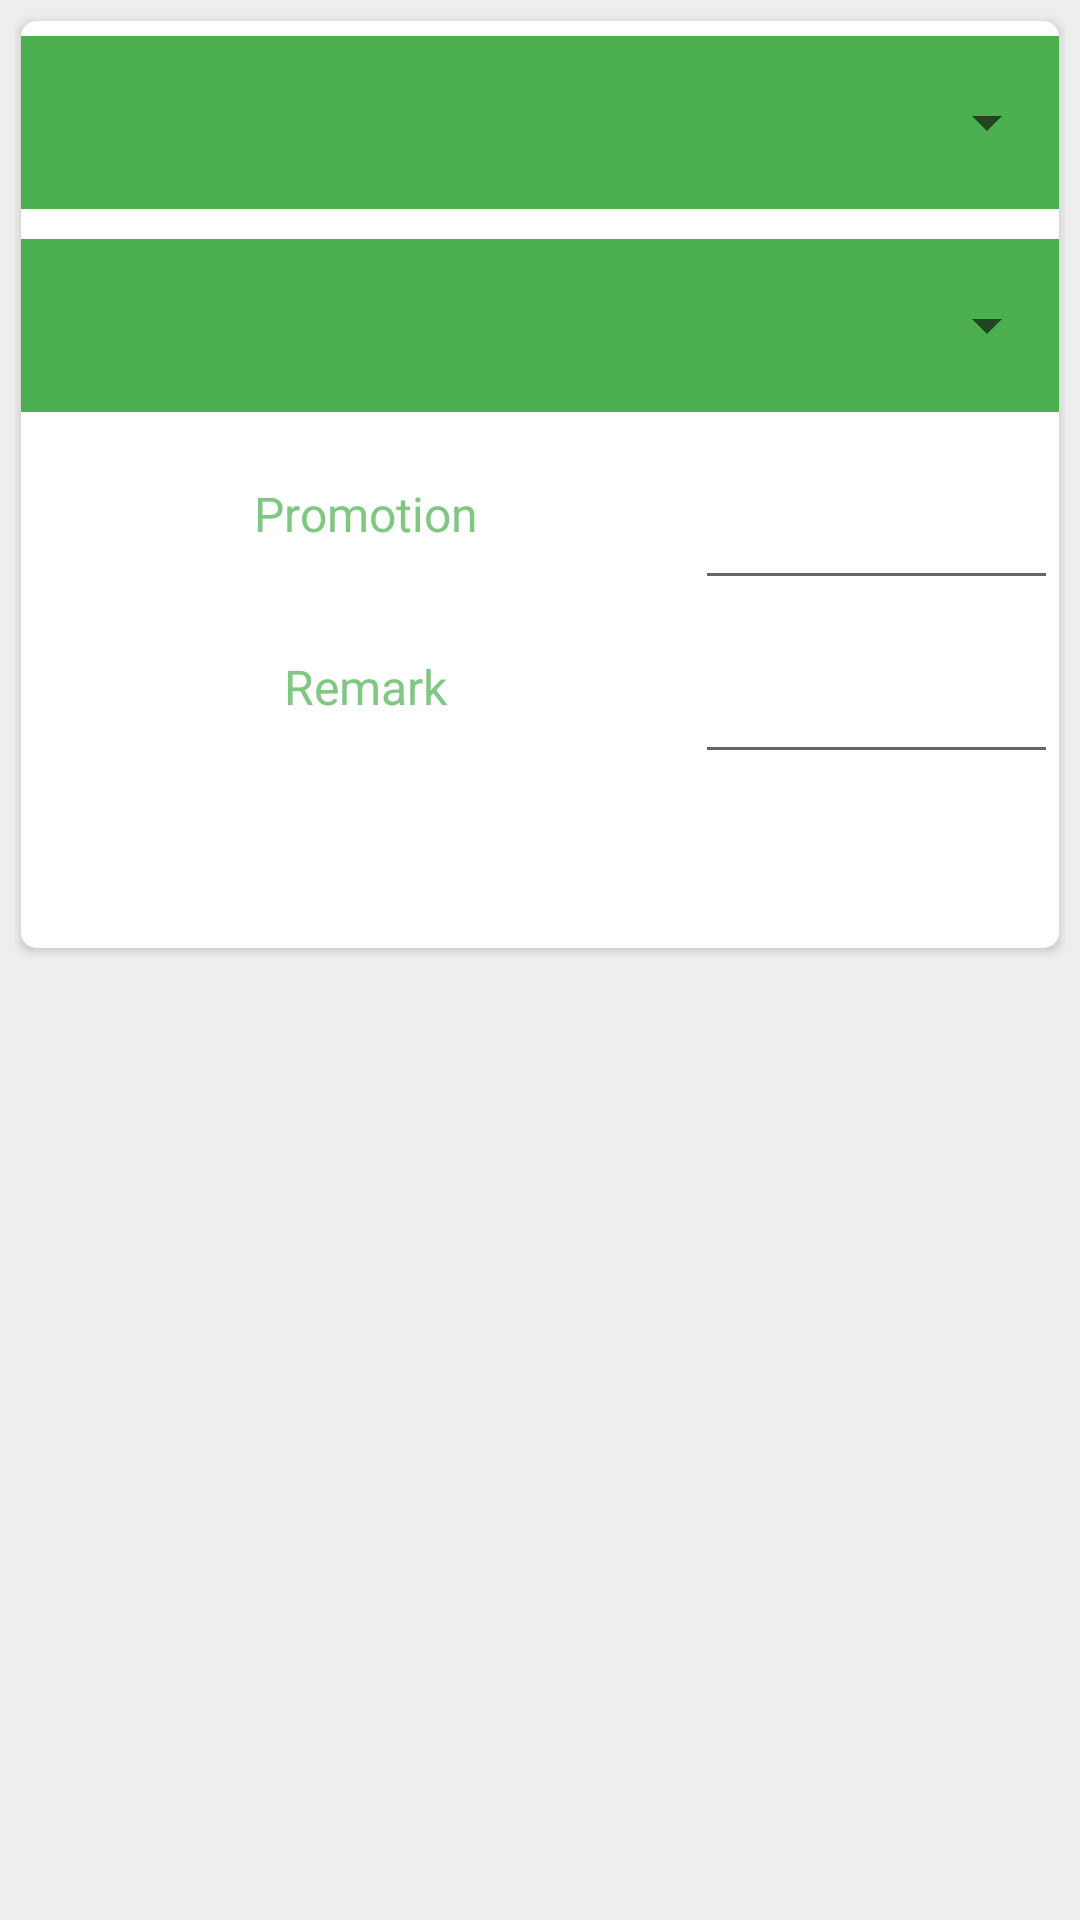

Produce the Android XML layout that renders to this screen, including the resource entries it uses.
<!-- AndroidManifest.xml: application theme AppTheme.NoActionBar -->
<!-- res/layout/content_competition_promotions.xml -->
<?xml version="1.0" encoding="utf-8"?>
<LinearLayout xmlns:android="http://schemas.android.com/apk/res/android"
    xmlns:app="http://schemas.android.com/apk/res-auto"
    xmlns:tools="http://schemas.android.com/tools"
    android:layout_width="match_parent"
    android:layout_height="match_parent"
    android:orientation="vertical"
    android:paddingBottom="@dimen/fab_margin"
    android:paddingLeft="@dimen/fab_margin"
    android:paddingRight="@dimen/fab_margin"
    android:paddingTop="@dimen/fab_margin"
    app:layout_behavior="@string/appbar_scrolling_view_behavior"
    tools:context="com.cpm.dailyentry.CompetitionPromotionsActivity"
    tools:showIn="@layout/activity_competition_promotions"
    android:background="@color/grey_background"
    android:weightSum="10">

    <android.support.v7.widget.CardView
        xmlns:card_view="http://schemas.android.com/apk/res-auto"
        android:id="@+id/card_view"
        android:layout_width="match_parent"
        android:layout_height="0dp"
        android:layout_weight="5"
        android:layout_marginLeft="2dp"
        android:layout_marginRight="2dp"
        android:layout_marginTop="2dp"
        card_view:cardBackgroundColor="@color/white"
        card_view:cardCornerRadius="5dp" >

        <LinearLayout
            android:layout_width="match_parent"
            android:layout_height="match_parent"
            android:weightSum="5"
            android:orientation="vertical">

            <RelativeLayout
                android:layout_width="match_parent"
                android:layout_marginTop="5dp"
                android:layout_marginBottom="5dp"
                android:layout_height="0dp"
                android:layout_weight="1"
                android:background="@color/primarycolor">
                <Spinner
                    android:id="@+id/spincategory"
                    android:layout_width="match_parent"
                    android:layout_height="match_parent"
                    />

            </RelativeLayout>

            <RelativeLayout
                android:layout_width="match_parent"
                android:layout_marginTop="5dp"
                android:layout_marginBottom="5dp"
                android:layout_height="0dp"
                android:layout_weight="1"
                android:background="@color/primarycolor">
                <Spinner
                    android:id="@+id/spincompany"
                    android:layout_width="match_parent"
                    android:layout_height="match_parent"
                    />

            </RelativeLayout>



            


            <LinearLayout
                android:layout_width="match_parent"
                android:layout_height="0dp"
                android:layout_weight="1"
                android:orientation="horizontal"
                android:weightSum="2" >

                <TextView
                    android:layout_width="0dp"
                    android:layout_height="match_parent"
                    android:layout_weight="1.3"
                    android:gravity="center"
                    android:paddingLeft="5dp"
                    android:text="Promotion"
                    android:textColor="@color/teal_dark"
                    android:textSize="16sp" />

                <EditText
                    android:id="@+id/etpromotion"
                    android:layout_width="0dp"
                    android:layout_height="match_parent"
                    android:textColor="@color/teal_dark"
                    android:layout_weight=".7"
                    android:textSize="15sp"
                    android:ems="10" >
                </EditText>
            </LinearLayout>


            <LinearLayout
                android:layout_width="match_parent"
                android:layout_height="0dp"
                android:layout_weight="1"
                android:orientation="horizontal"
                android:weightSum="2" >

                <TextView
                    android:layout_width="0dp"
                    android:layout_height="match_parent"
                    android:layout_weight="1.3"
                    android:gravity="center"
                    android:paddingLeft="5dp"
                    android:text="Remark"
                    android:textColor="@color/teal_dark"
                    android:textSize="16sp" />

                <EditText
                    android:id="@+id/etfaceup"
                    android:layout_width="0dp"
                    android:layout_height="match_parent"
                    android:textColor="@color/teal_dark"
                    android:layout_weight=".7"
                    android:ems="10"
                    android:textSize="15sp">
                </EditText>
            </LinearLayout>

            <RelativeLayout
                android:layout_width="match_parent"
                android:layout_height="0dp"
                android:layout_weight="1">

                <Button
                    android:id="@+id/btn_poi_save"
                    android:layout_width="wrap_content"
                    android:layout_height="wrap_content"
                    android:text="Save"
                    android:textColor="@color/white"
                    android:layout_centerInParent="true"
                    android:background="@drawable/btnsavebg"
                    android:layout_weight="1"/>

            </RelativeLayout>

        </LinearLayout>

    </android.support.v7.widget.CardView>

    <View
        android:layout_width="match_parent"
        android:layout_height="5dp"/>


    <LinearLayout
        android:id="@+id/headerpoi"
        android:layout_width="match_parent"
        android:layout_height="0dp"
        android:layout_weight="1"
        android:weightSum="4.5"
        android:orientation="horizontal"
        android:visibility="gone"
      >

        <TextView
            android:layout_width="0dp"
            android:layout_height="match_parent"
            android:layout_weight="1"
            android:gravity="center"
            android:text="Category"
            android:textSize="14sp"
            android:textStyle="bold"
            android:textColor="@color/white"
            android:background="@color/primarycolor"
            />

        <View
            android:layout_width="2dp"
            android:layout_height="match_parent"/>

        <TextView
            android:layout_width="0dp"
            android:layout_height="match_parent"
            android:layout_weight="1"
            android:gravity="center"
            android:text="Promotion"
            android:textSize="14sp"
            android:textStyle="bold"
            android:textColor="@color/white"
            android:background="@color/primarycolor"
            />


        <View
            android:layout_width="2dp"
            android:layout_height="match_parent"/>

        <TextView
            android:layout_width="0dp"
            android:layout_height="match_parent"
            android:layout_weight="1"
            android:gravity="center"
            android:text="Competitor"
            android:textSize="14sp"
            android:textStyle="bold"
            android:textColor="@color/white"
            android:background="@color/primarycolor"
            />

        <View
            android:layout_width="2dp"
            android:layout_height="match_parent"/>

        <TextView
            android:layout_width="0dp"
            android:layout_height="match_parent"
            android:layout_weight="1"
            android:gravity="center"
            android:text="Remark"
            android:textSize="14sp"
            android:textStyle="bold"
            android:textColor="@color/white"
            android:background="@color/primarycolor"
            />

        <TextView
            android:layout_width="0dp"
            android:layout_height="match_parent"
            android:layout_weight=".5"
            android:background="@color/primarycolor"
            />

    </LinearLayout>

    <View
        android:layout_width="match_parent"
        android:layout_height="5dp"/>

    <ListView
        android:id="@+id/lvaddnpoi"
        android:layout_width="match_parent"
        android:layout_height="0dp"
        android:layout_weight="4"
        android:orientation="horizontal"
        android:background="@color/teal_dark"
        android:visibility="gone">

    </ListView>

</LinearLayout>
<!-- resources referenced by this layout -->
<resources>
  <color name="grey_background">#EEEEEE</color>
  <color name="primarycolor">#4CAF50</color>
  <color name="teal_dark">#81C784</color>
  <color name="white">#FFFFFF</color>
  <dimen name="fab_margin">5dp</dimen>
  <style name="AppTheme.NoActionBar">
          <item name="windowActionBar">false</item>
          <item name="windowNoTitle">true</item>
      </style>
</resources>
